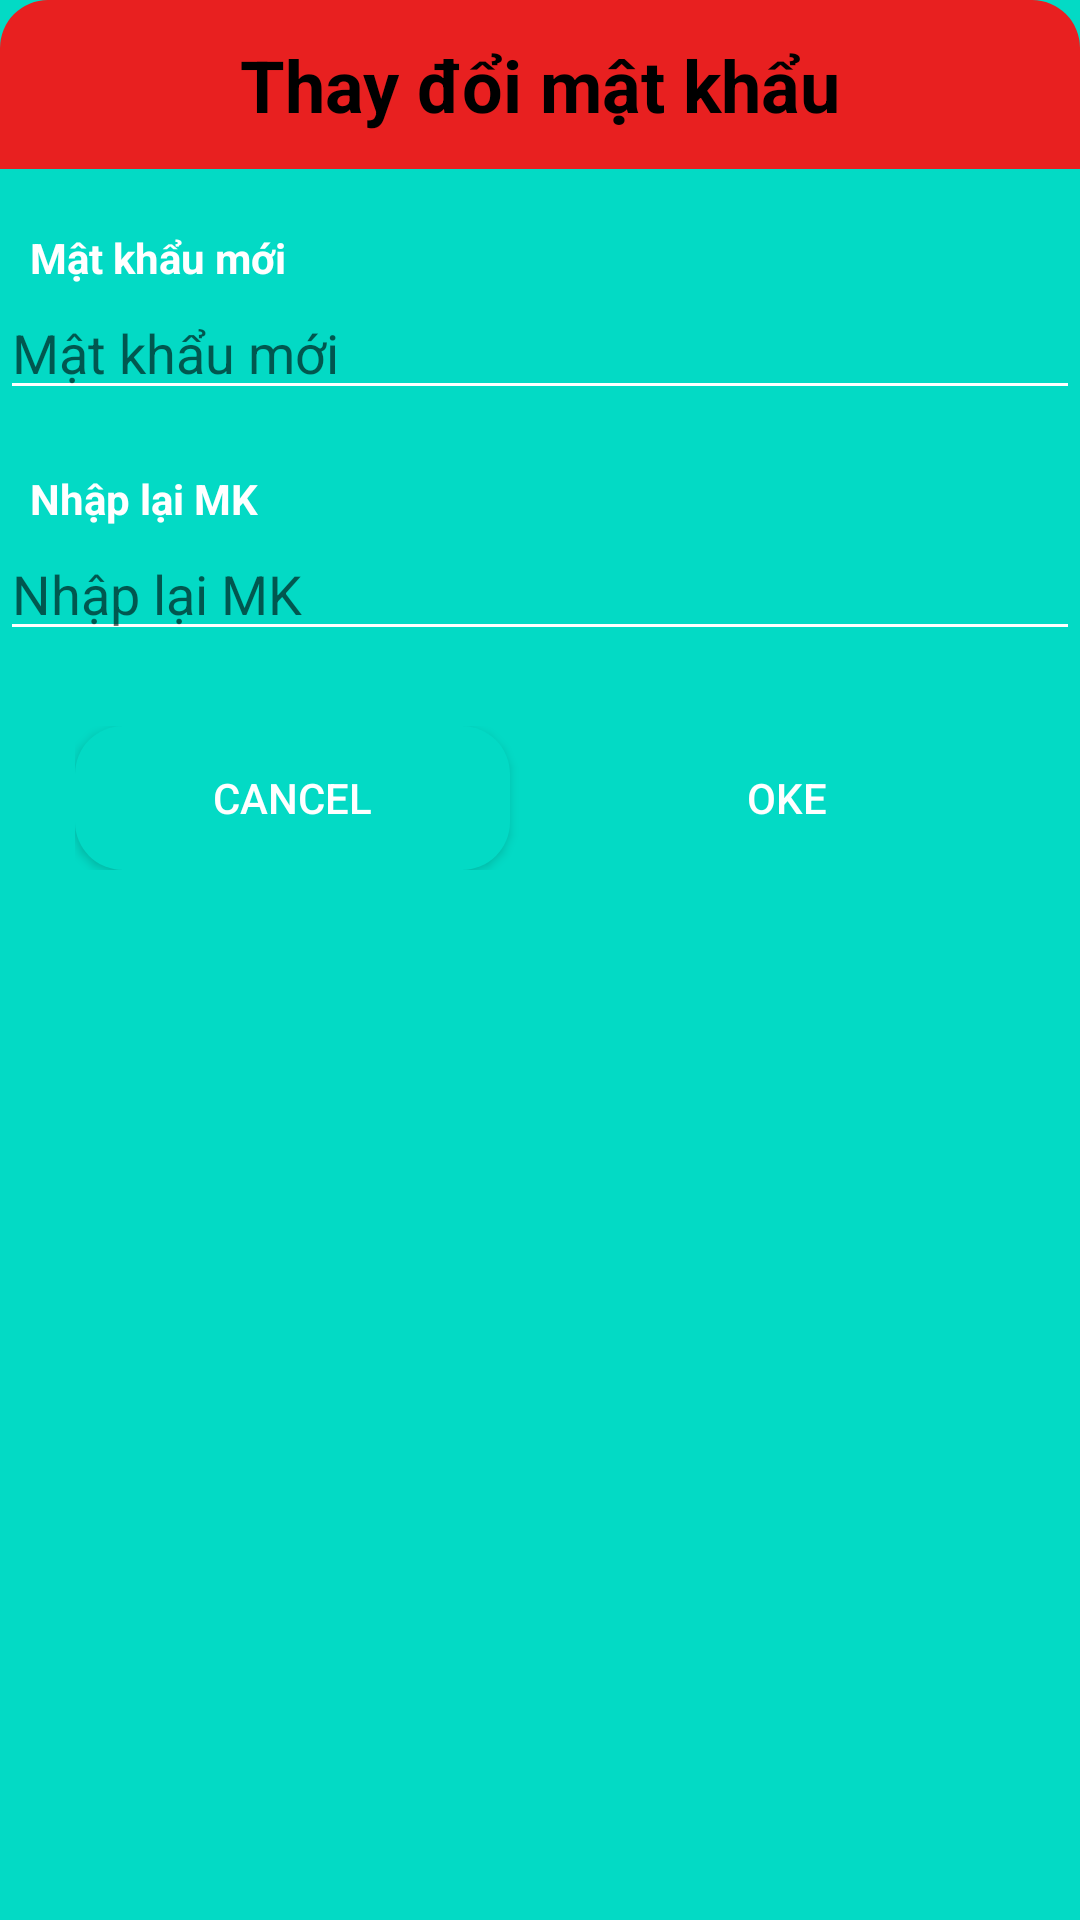

The Android layout XML behind this screen, and the referenced resources:
<!-- AndroidManifest.xml: application theme Theme.MarketOnline -->
<!-- res/layout/change_password_dialog.xml -->
<?xml version="1.0" encoding="utf-8"?>
<LinearLayout
    xmlns:android="http://schemas.android.com/apk/res/android"
    android:orientation="vertical"
    android:background="@color/teal_200"
    android:layout_width="match_parent"
    android:layout_height="wrap_content">
    <TextView
        android:gravity="center"
        android:textColor="@color/black"
        android:background="@drawable/bg_yellow_corner_16dp_top_left_right"
        android:text="Thay đổi mật khẩu"
        android:textSize="24sp"
        android:textStyle="bold"
        android:padding="12dp"
        android:layout_width="match_parent"
        android:layout_height="wrap_content"/>
    <TextView
        android:layout_marginStart="10dp"
        android:textStyle="bold"
        android:text="Mật khẩu mới"
        android:layout_marginTop="20dp"
        android:layout_width="match_parent"
        android:layout_height="wrap_content"/>
    <EditText
        android:id="@+id/edtNewPass"
        android:hint="Mật khẩu mới"
        android:layout_width="match_parent"
        android:layout_height="wrap_content"/>
    <TextView
        android:layout_marginStart="10dp"
        android:textStyle="bold"
        android:text="Nhập lại MK"
        android:layout_marginTop="20dp"
        android:layout_width="match_parent"
        android:layout_height="wrap_content"/>
    <EditText
        android:id="@+id/edtReNewPass"
        android:hint="Nhập lại MK"
        android:layout_width="match_parent"
        android:layout_height="wrap_content"/>
    <LinearLayout
        android:layout_margin="20dp"
        android:layout_marginTop="30dp"
        android:weightSum="2"
        android:padding="5dp"
        android:layout_width="match_parent"
        android:layout_height="wrap_content">
        <Button
            android:id="@+id/btn_cancel"
            android:background="@drawable/bg_color_tel200_conner_16dp"
            android:layout_marginEnd="10dp"
            android:text="Cancel"
            android:layout_weight="1"
            android:layout_width="0dp"
            android:layout_height="wrap_content"/>
        <Button
            android:id="@+id/btn_oke"
            android:background="@drawable/bg_red_corner_16dp"
            android:layout_marginStart="10dp"
            android:text="Oke"
            android:layout_weight="1"
            android:layout_width="0dp"
            android:layout_height="wrap_content"/>
    </LinearLayout>

</LinearLayout>
<!-- resources referenced by this layout -->
<resources>
  <color name="black">#FF000000</color>
  <color name="teal_200">#FF03DAC5</color>
  <!-- drawable bg_color_tel200_conner_16dp (drawable) -->
  <?xml version="1.0" encoding="utf-8"?>
  <shape xmlns:android="http://schemas.android.com/apk/res/android">
      <solid android:color="@color/teal_200"/>
      <corners android:radius="16dp"/>
  </shape>
  <!-- drawable bg_yellow_corner_16dp_top_left_right (drawable) -->
  <?xml version="1.0" encoding="utf-8"?>
  <shape xmlns:android="http://schemas.android.com/apk/res/android">
      <solid android:color="@color/primary_color" />
      <corners
          android:topLeftRadius="16dp"
          android:topRightRadius="16dp" />
  </shape>
  <style name="Theme.MarketOnline" parent="Theme.AppCompat.DayNight.NoActionBar">
          
          <item name="colorPrimary">@color/primary_color</item>
          <item name="colorPrimaryVariant">@color/primary_color_variant</item>
          <item name="colorOnPrimary">@color/white</item>
          
          <item name="colorSecondary">@color/teal_200</item>
          <item name="colorSecondaryVariant">@color/teal_700</item>
          <item name="colorOnSecondary">@color/black</item>
          
          <item name="android:statusBarColor">@color/primary_color_variant</item>
          <item name="android:textColorSecondary">@color/white</item>
          <item name="android:textColor">@color/white</item>
          <item name="android:itemBackground">@color/primary_color</item>
          
      </style>
  <color name="primary_color">#E82020</color>
  <color name="primary_color_variant">#9F0202</color>
  <color name="white">#FFFFFFFF</color>
  <color name="teal_700">#FF018786</color>
</resources>
